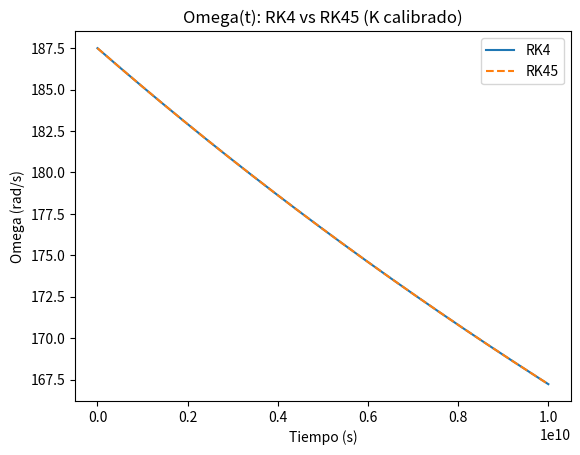
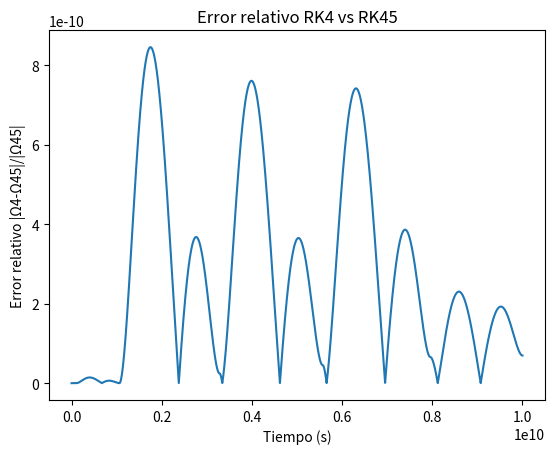

These charts were generated, in order, by the following Python code:
#Comparación

import numpy as np
import matplotlib.pyplot as plt
from scipy.integrate import solve_ivp

# parámetros del modelo

epsilon = 1e-6
alpha0 = np.deg2rad(45)
beta = 1e-12

# condiciones iniciales (Cangrejo)
omega0 = 187.5
omega_dot_obs0 = -2.37e-9  # enunciado

# calibración del prefactor K para que domega_dt(0, omega0) = omega_dot_obs0

K = -omega_dot_obs0 * (1 + 2*epsilon*omega0**2) / (omega0**3 * np.sin(alpha0)**2)

def domega_dt(t, omega):
    alpha = alpha0 + beta * t
    return -K * omega**3 * (np.sin(alpha)**2) / (1 + 2 * epsilon * omega**2)

def f_ivp(t, y):
    return [domega_dt(t, y[0])]

# RK4 paso fijo

def rk4_step(f, t, y, h):
    k1 = f(t, y)
    k2 = f(t + h/2, y + h*k1/2)
    k3 = f(t + h/2, y + h*k2/2)
    k4 = f(t + h, y + h*k3)
    return y + (h/6)*(k1 + 2*k2 + 2*k3 + k4)

# tiempo de simulación

t_max = 1e10      # s (~317 años) para que se vea cambio sin ser enorme
dt = 1e6          # s (RK4)
N = int(t_max/dt) + 1
t_grid = np.linspace(0.0, t_max, N)

print("Omega_dot(0) modelo =", domega_dt(0.0, omega0), "rad/s^2")

# 1) integrar con RK4

omega_rk4 = np.zeros(N)
omega_rk4[0] = omega0
for i in range(N - 1):
    omega_rk4[i+1] = rk4_step(domega_dt, t_grid[i], omega_rk4[i], dt)

# 2) integrar con RK45 (solve_ivp)

sol = solve_ivp(
    fun=f_ivp,
    t_span=(0.0, t_max),
    y0=[omega0],
    method="RK45",
    t_eval=t_grid,   # misma malla -> comparación directa
    rtol=1e-9,
    atol=1e-12
)
if not sol.success:
    raise RuntimeError(sol.message)

omega_rk45 = sol.y[0]

# comparación

diff = omega_rk4 - omega_rk45
rel_err = np.abs(diff) / (np.abs(omega_rk45) + 1e-30)

print("\n=== Comparación RK4 vs RK45 ===")
print("max |Ω4-Ω45| =", np.max(np.abs(diff)))
print("max error relativo =", np.max(rel_err))

# gráficos

plt.figure()
plt.plot(t_grid, omega_rk4, label="RK4")
plt.plot(t_grid, omega_rk45, linestyle="--", label="RK45")
plt.xlabel("Tiempo (s)")
plt.ylabel("Omega (rad/s)")
plt.title("Omega(t): RK4 vs RK45 (K calibrado)")
plt.legend()
plt.show()

plt.figure()
plt.plot(t_grid, rel_err)
plt.xlabel("Tiempo (s)")
plt.ylabel("Error relativo |Ω4-Ω45|/|Ω45|")
plt.title("Error relativo RK4 vs RK45")
plt.show()
